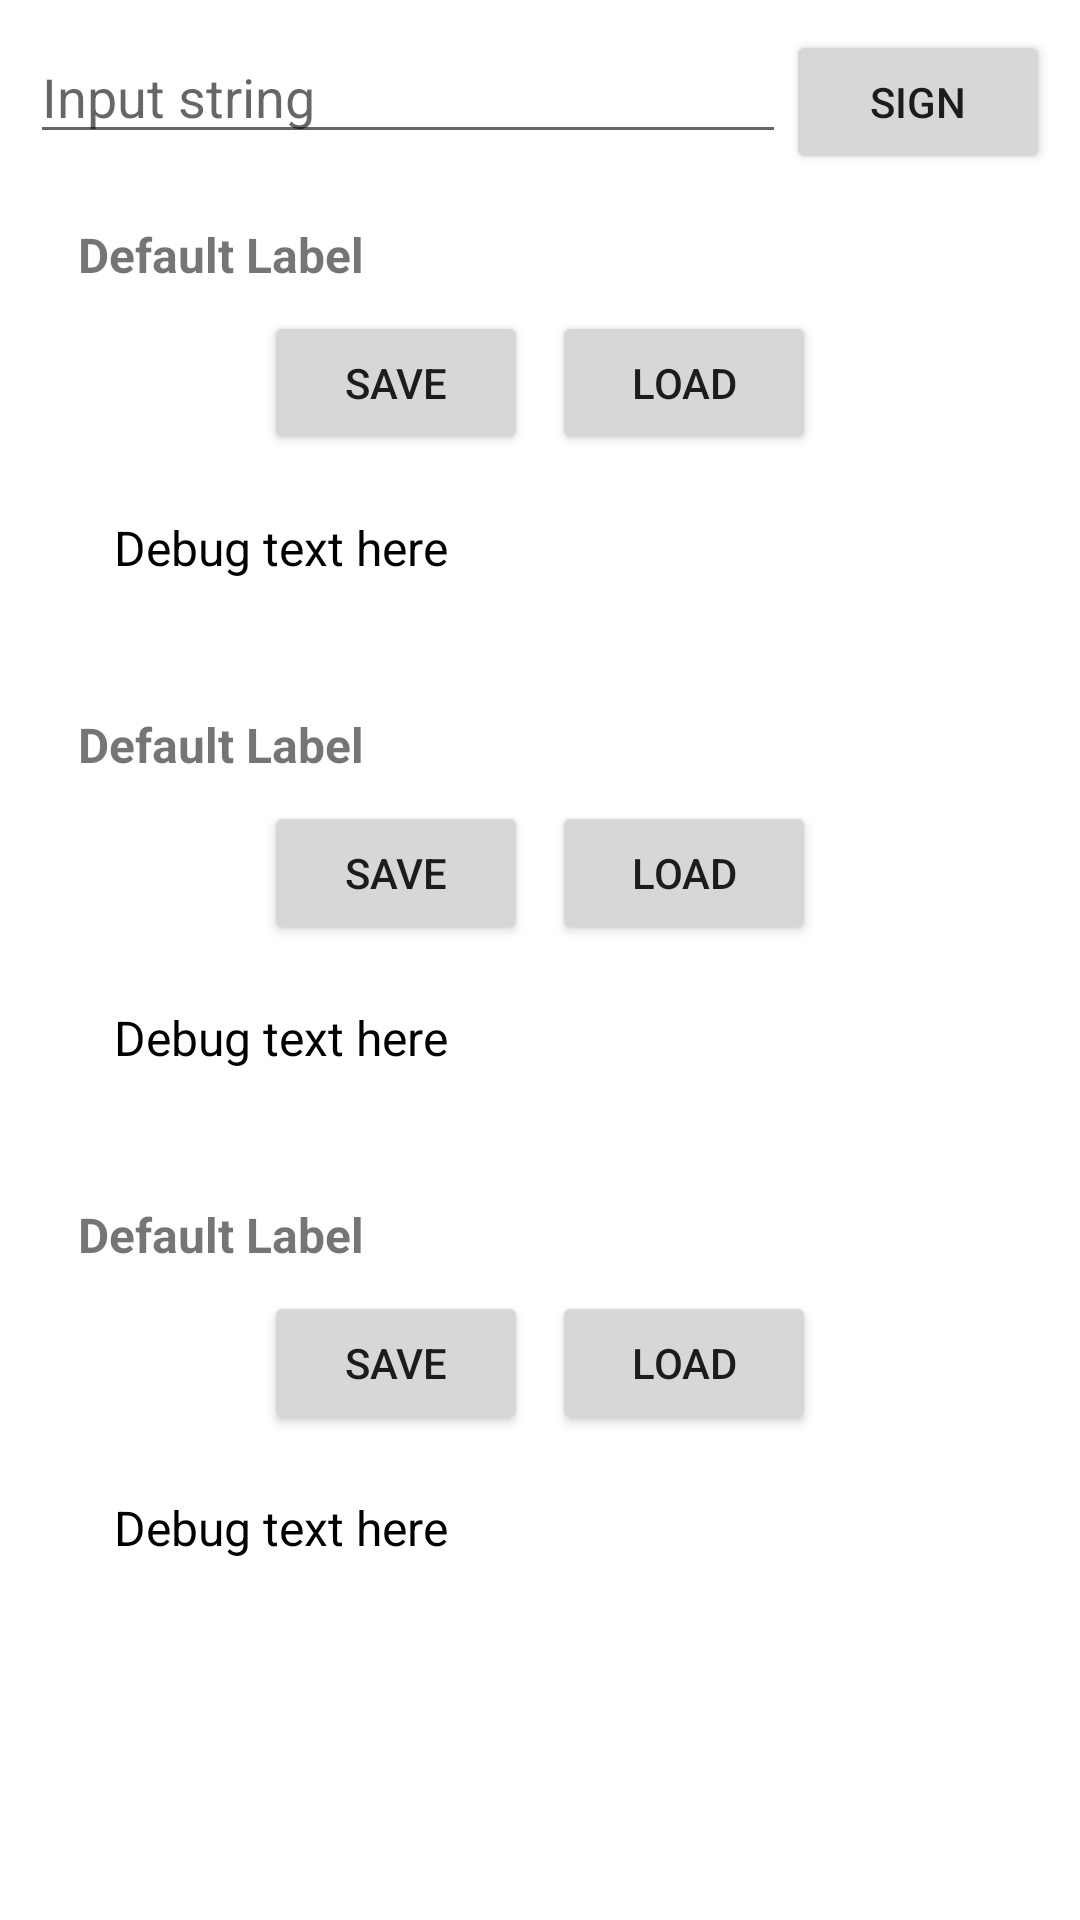

Android layout source for this screen:
<!-- AndroidManifest.xml: application theme Theme.InformationSecurity -->
<!-- res/layout/fragment_lab5.xml -->
<?xml version="1.0" encoding="utf-8"?>
<ScrollView xmlns:android="http://schemas.android.com/apk/res/android"
    xmlns:app="http://schemas.android.com/apk/res-auto"
    xmlns:tools="http://schemas.android.com/tools"
    android:layout_width="match_parent"
    android:layout_height="match_parent"
    android:fillViewport="true"
    tools:context=".ui.fragments.lab5.Lab5Fragment">

    <LinearLayout
        android:layout_width="match_parent"
        android:layout_height="wrap_content"
        android:orientation="vertical"
        android:padding="10dp">

        <LinearLayout
            android:layout_width="match_parent"
            android:layout_height="wrap_content">

            <EditText
                android:id="@+id/etInputString"
                android:layout_width="0dp"
                android:layout_height="wrap_content"
                android:layout_weight="1"
                android:autofillHints="Hello world"
                android:hint="@string/input_string"
                app:layout_constraintEnd_toStartOf="@+id/btnSign"
                app:layout_constraintStart_toStartOf="parent"
                app:layout_constraintTop_toTopOf="@+id/btnSign" />

            <Button
                android:id="@+id/btnSign"
                android:layout_width="wrap_content"
                android:layout_height="wrap_content"
                android:text="@string/sign"
                app:layout_constraintEnd_toEndOf="parent"
                app:layout_constraintTop_toTopOf="parent" />

        </LinearLayout>

        <include
            android:id="@+id/outputSignature"
            layout="@layout/widget_output" />

        <include
            android:id="@+id/outputPublicKey"
            layout="@layout/widget_output" />

        <include
            android:id="@+id/outputPrivateKey"
            layout="@layout/widget_output" />

    </LinearLayout>

</ScrollView>
<!-- res/layout/widget_output.xml (included above) -->
<?xml version="1.0" encoding="utf-8"?>
<LinearLayout
    xmlns:android="http://schemas.android.com/apk/res/android"
    android:layout_width="match_parent"
    android:layout_height="wrap_content"
    android:orientation="vertical"
    android:padding="16dp">

    
    <TextView
        android:id="@+id/tvLabel"
        android:layout_width="wrap_content"
        android:layout_height="wrap_content"
        android:text="Default Label"
        android:textSize="16sp"
        android:textStyle="bold"
        android:layout_marginBottom="8dp" />

    
    <LinearLayout
        android:layout_width="match_parent"
        android:layout_height="wrap_content"
        android:layout_marginBottom="8dp"
        android:gravity="center"
        android:orientation="horizontal">

        <Button
            android:id="@+id/btnSave"
            android:layout_width="wrap_content"
            android:layout_height="wrap_content"
            android:text="Save" />

        <Button
            android:id="@+id/btnLoad"
            android:layout_width="wrap_content"
            android:layout_height="wrap_content"
            android:layout_marginStart="8dp"
            android:text="Load" />
    </LinearLayout>

    
    <ScrollView
        android:layout_width="match_parent"
        android:layout_height="0dp"
        android:layout_weight="1"
        android:background="@android:color/white"
        android:padding="8dp">

        <TextView
            android:id="@+id/tvScrollableText"
            android:layout_width="match_parent"
            android:layout_height="wrap_content"
            android:padding="4dp"
            android:text="Debug text here"
            android:textColor="@android:color/black"
            android:textSize="16sp" />
    </ScrollView>
</LinearLayout>
<!-- resources referenced by this layout -->
<resources>
  <string name="input_string">Input string</string>
  <string name="sign">Sign</string>
  <style name="Theme.InformationSecurity" parent="Theme.MaterialComponents.DayNight.DarkActionBar">
          
          <item name="colorPrimary">@color/purple_500</item>
          <item name="colorPrimaryVariant">@color/purple_700</item>
          <item name="colorOnPrimary">@color/white</item>
          
          <item name="colorSecondary">@color/teal_200</item>
          <item name="colorSecondaryVariant">@color/teal_700</item>
          <item name="colorOnSecondary">@color/black</item>
          
          <item name="android:statusBarColor">?attr/colorPrimaryVariant</item>
          
      </style>
  <!-- not gathered from this repository: default colours our renderer supplied (Android Studio template values) -->
  <color name="purple_500">#FF6200EE</color>
  <color name="purple_700">#FF3700B3</color>
  <color name="teal_200">#FF03DAC5</color>
  <color name="teal_700">#FF018786</color>
  <color name="black">#FF000000</color>
  <color name="white">#FFFFFFFF</color>
</resources>
